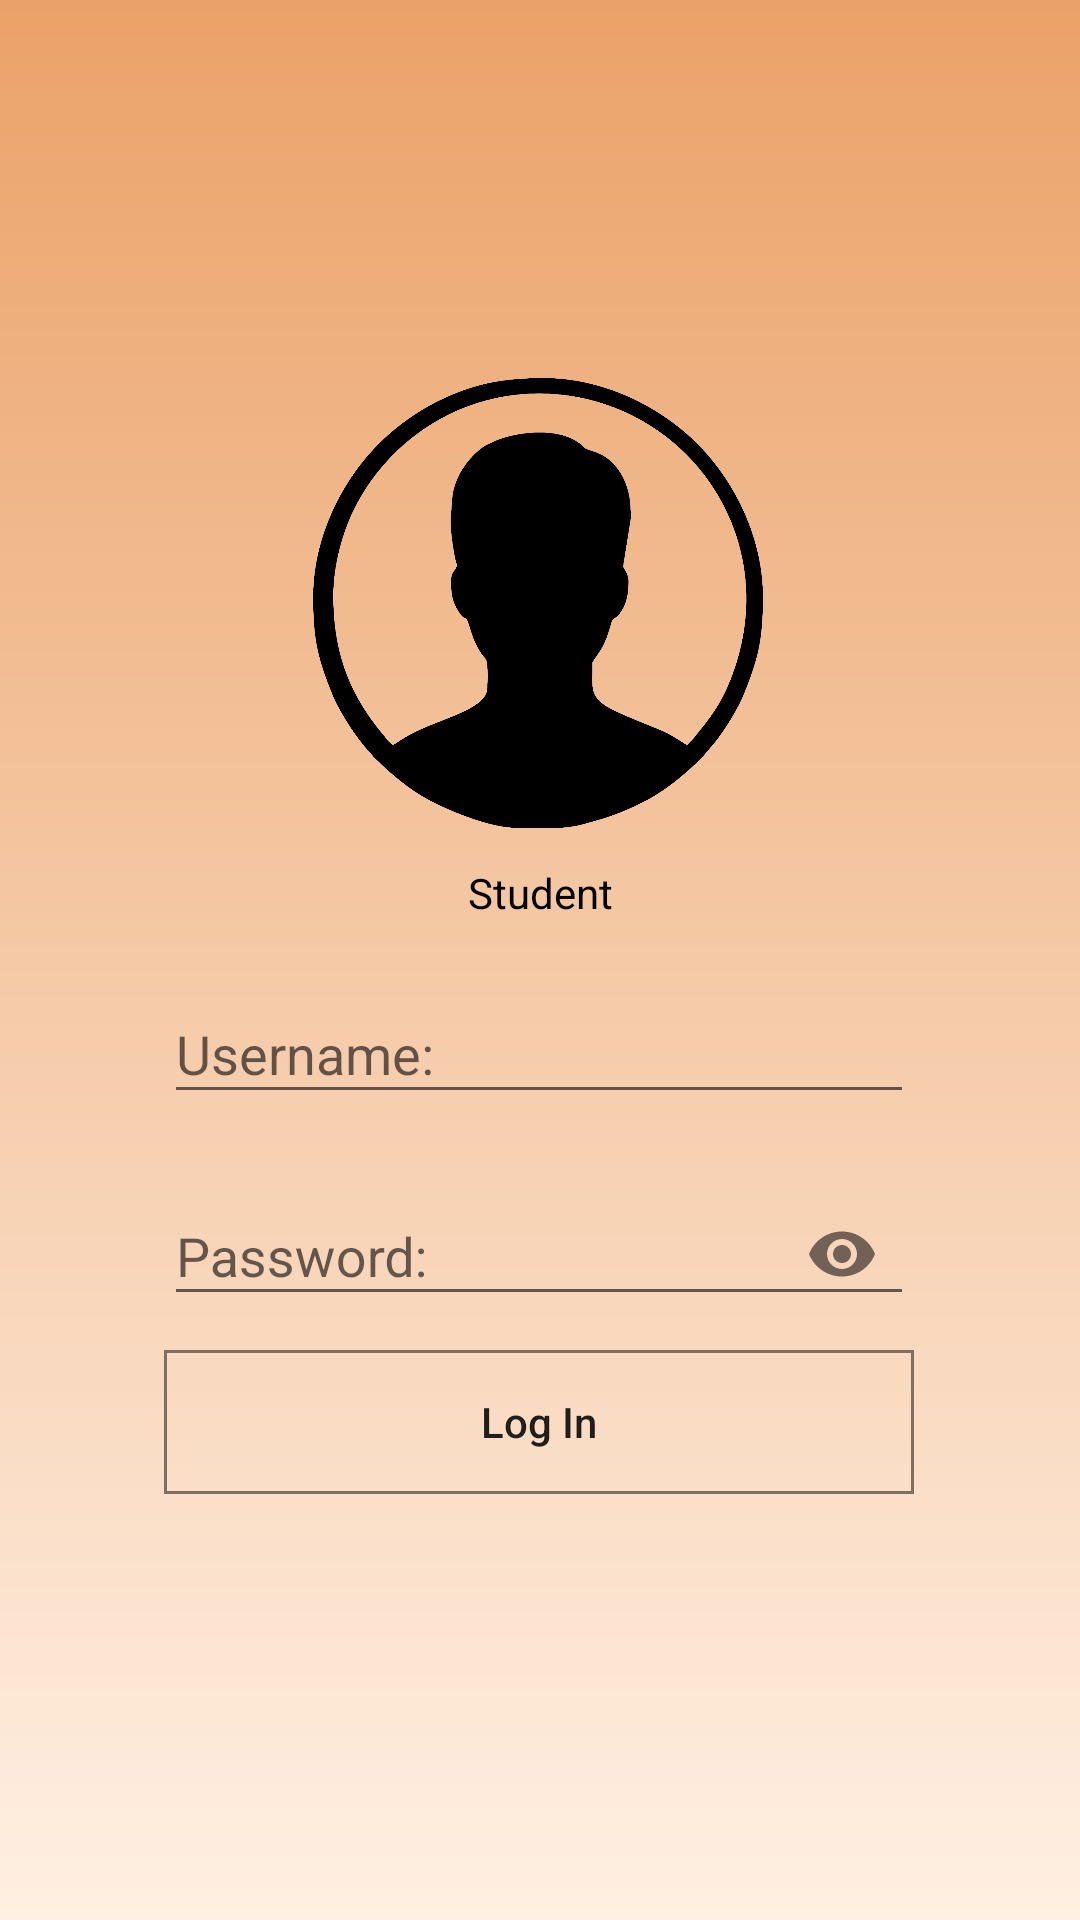

Here is an Android app screen rendered from its layout file. Give the layout XML and the strings, colors and styles it references.
<!-- AndroidManifest.xml: application theme AppTheme -->
<!-- res/layout/activity_log_in_student.xml -->
<?xml version="1.0" encoding="utf-8"?>
<android.support.constraint.ConstraintLayout
    xmlns:android="http://schemas.android.com/apk/res/android"
    xmlns:app="http://schemas.android.com/apk/res-auto"
    xmlns:tools="http://schemas.android.com/tools"
    android:id="@+id/cc2"
    android:layout_width="match_parent"
    android:layout_height="match_parent"
    android:background="@drawable/background"
    tools:context=".activities.LogInActivity">

    <android.support.v7.widget.AppCompatTextView
        android:id="@+id/student_dis"
        android:layout_width="wrap_content"
        android:layout_height="wrap_content"
        android:layout_gravity="center_horizontal"
        android:layout_marginTop="12dp"
        android:text="@string/student"
        android:textColor="@android:color/black"
        app:layout_constraintEnd_toEndOf="@+id/appCompatImageView2"
        app:layout_constraintHorizontal_bias="0.507"
        app:layout_constraintStart_toStartOf="@+id/appCompatImageView2"
        app:layout_constraintTop_toBottomOf="@+id/appCompatImageView2" />

    <android.support.v7.widget.AppCompatImageView
        android:id="@+id/appCompatImageView"
        android:layout_width="0dp"
        android:layout_height="0dp"
        android:layout_marginStart="8dp"
        android:layout_marginEnd="8dp"
        android:layout_marginBottom="8dp"
        android:src="@drawable/full_logo" />

    <android.support.v7.widget.AppCompatTextView
        android:id="@+id/login_d"
        android:layout_width="0dp"
        android:layout_height="0dp"
        android:layout_gravity="center_horizontal"
        android:layout_margin="15dp"
        android:text="@string/log_in_helper"
        android:textColor="@android:color/black"
        android:textSize="25sp"
        android:textStyle="bold"
        app:layout_constraintEnd_toEndOf="@+id/appCompatImageView2"
        app:layout_constraintStart_toStartOf="@+id/appCompatImageView2"
        app:layout_constraintTop_toBottomOf="@+id/appCompatImageView2" />

    <android.support.v7.widget.AppCompatImageView
        android:id="@+id/appCompatImageView2"
        android:layout_width="150dp"
        android:layout_height="150dp"
        android:layout_gravity="center_horizontal"
        android:layout_marginStart="8dp"
        android:layout_marginTop="8dp"
        android:layout_marginEnd="8dp"
        android:layout_marginBottom="8dp"
        android:scaleType="centerInside"
        android:src="@drawable/user_icon"
        app:layout_constraintBottom_toBottomOf="parent"
        app:layout_constraintEnd_toEndOf="parent"
        app:layout_constraintHorizontal_bias="0.497"
        app:layout_constraintStart_toStartOf="parent"
        app:layout_constraintTop_toTopOf="parent"
        app:layout_constraintVertical_bias="0.249" />



    <android.support.v7.widget.AppCompatImageView
        android:id="@+id/member_icon_holder"
        android:layout_width="0dp"
        android:layout_height="0dp"
        android:layout_gravity="center_horizontal"
        android:layout_marginTop="28dp"
        android:layout_marginEnd="16dp"
        android:scaleType="centerInside"
        android:src="@drawable/user_icon"
        app:layout_constraintEnd_toEndOf="@+id/appCompatImageView"
        app:layout_constraintTop_toBottomOf="@+id/login_d" />

    <android.support.v7.widget.AppCompatTextView
        android:id="@+id/member_desc_holder"
        android:layout_width="0dp"
        android:layout_height="0dp"
        android:layout_gravity="center_horizontal"
        android:layout_margin="3dp"
        android:layout_marginEnd="326dp"
        android:layout_marginBottom="44dp"
        android:text="@string/src_member"
        android:textColor="@android:color/black"
        app:layout_constraintBottom_toBottomOf="parent"
        app:layout_constraintEnd_toEndOf="parent"
        app:layout_constraintHorizontal_bias="1.0"
        app:layout_constraintStart_toStartOf="parent" />

    <android.support.design.widget.TextInputLayout
        android:id="@+id/textInputLayout"
        android:layout_width="250dp"
        android:layout_height="56dp"
        android:layout_marginTop="12dp"
        app:layout_constraintEnd_toEndOf="@+id/student_dis"
        app:layout_constraintHorizontal_bias="0.503"
        app:layout_constraintStart_toStartOf="@+id/student_dis"
        app:layout_constraintTop_toBottomOf="@+id/student_dis">

        <android.support.design.widget.TextInputEditText
            android:id="@+id/username"
            android:layout_width="match_parent"
            android:layout_height="wrap_content"
            android:hint="@string/username"
            android:inputType="text" />
    </android.support.design.widget.TextInputLayout>

    <android.support.design.widget.TextInputLayout
        android:id="@+id/textInputLayout2"
        android:layout_width="250dp"
        android:layout_height="wrap_content"
        android:layout_marginTop="8dp"
        app:layout_constraintEnd_toEndOf="@+id/textInputLayout"
        app:layout_constraintHorizontal_bias="0.0"
        app:layout_constraintStart_toStartOf="@+id/textInputLayout"
        app:layout_constraintTop_toBottomOf="@+id/textInputLayout"
        app:passwordToggleEnabled="true">

        <android.support.design.widget.TextInputEditText
            android:id="@+id/pass"
            android:layout_width="match_parent"
            android:layout_height="wrap_content"
            android:hint="@string/password"
            android:inputType="textPassword" />
    </android.support.design.widget.TextInputLayout>

    <android.support.v7.widget.AppCompatButton
        android:id="@+id/log_in"
        android:layout_width="250dp"
        android:layout_height="wrap_content"
        android:layout_marginTop="8dp"
        android:layout_marginBottom="144dp"
        android:background="@drawable/log_in_button_background"
        android:text="@string/log_in"
        android:textAllCaps="false"
        app:layout_constraintBottom_toBottomOf="parent"
        app:layout_constraintEnd_toEndOf="@+id/textInputLayout2"
        app:layout_constraintHorizontal_bias="0.0"
        app:layout_constraintStart_toStartOf="@+id/textInputLayout2"
        app:layout_constraintTop_toBottomOf="@+id/textInputLayout2"
        app:layout_constraintVertical_bias="0.12" />

</android.support.constraint.ConstraintLayout>
<!-- resources referenced by this layout -->
<resources>
  <!-- drawable background (drawable) -->
  <?xml version="1.0" encoding="utf-8"?>
  <shape xmlns:android="http://schemas.android.com/apk/res/android"
      android:shape="rectangle">
  
      <gradient
          android:startColor="@color/colorPrimaryDark"
          android:endColor="#FFF0E3"
          android:angle="-90"/>
  
  </shape>
  <!-- drawable full_logo: png bitmap (drawable, 86603 bytes) -->
  <!-- drawable log_in_button_background (drawable) -->
  <?xml version="1.0" encoding="utf-8"?>
  <shape xmlns:android="http://schemas.android.com/apk/res/android"
      android:shape="rectangle">
  
      <solid
          android:color="@android:color/transparent"/>
  
      <stroke
          android:color="@color/log_in_stroke_color"
          android:width="1dp"/>
  </shape>
  <!-- drawable user_icon: png bitmap (drawable, 67579 bytes) -->
  <string name="log_in">Log In</string>
  <string name="log_in_helper">Log in as:</string>
  <string name="password">Password:</string>
  <string name="src_member">SRC Member</string>
  <string name="student">Student</string>
  <string name="username">Username:</string>
  <style name="AppTheme" parent="Theme.AppCompat.Light.DarkActionBar">
          
          <item name="colorPrimary">@color/colorPrimary</item>
          <item name="colorPrimaryDark">@color/colorPrimaryDark</item>
          <item name="colorAccent">@color/colorAccent</item>
      </style>
  <color name="colorPrimaryDark">#EBA269</color>
  <color name="log_in_stroke_color">#806E5F</color>
  <color name="colorPrimary">#F7AC73</color>
  <color name="colorAccent">#000000</color>
</resources>
